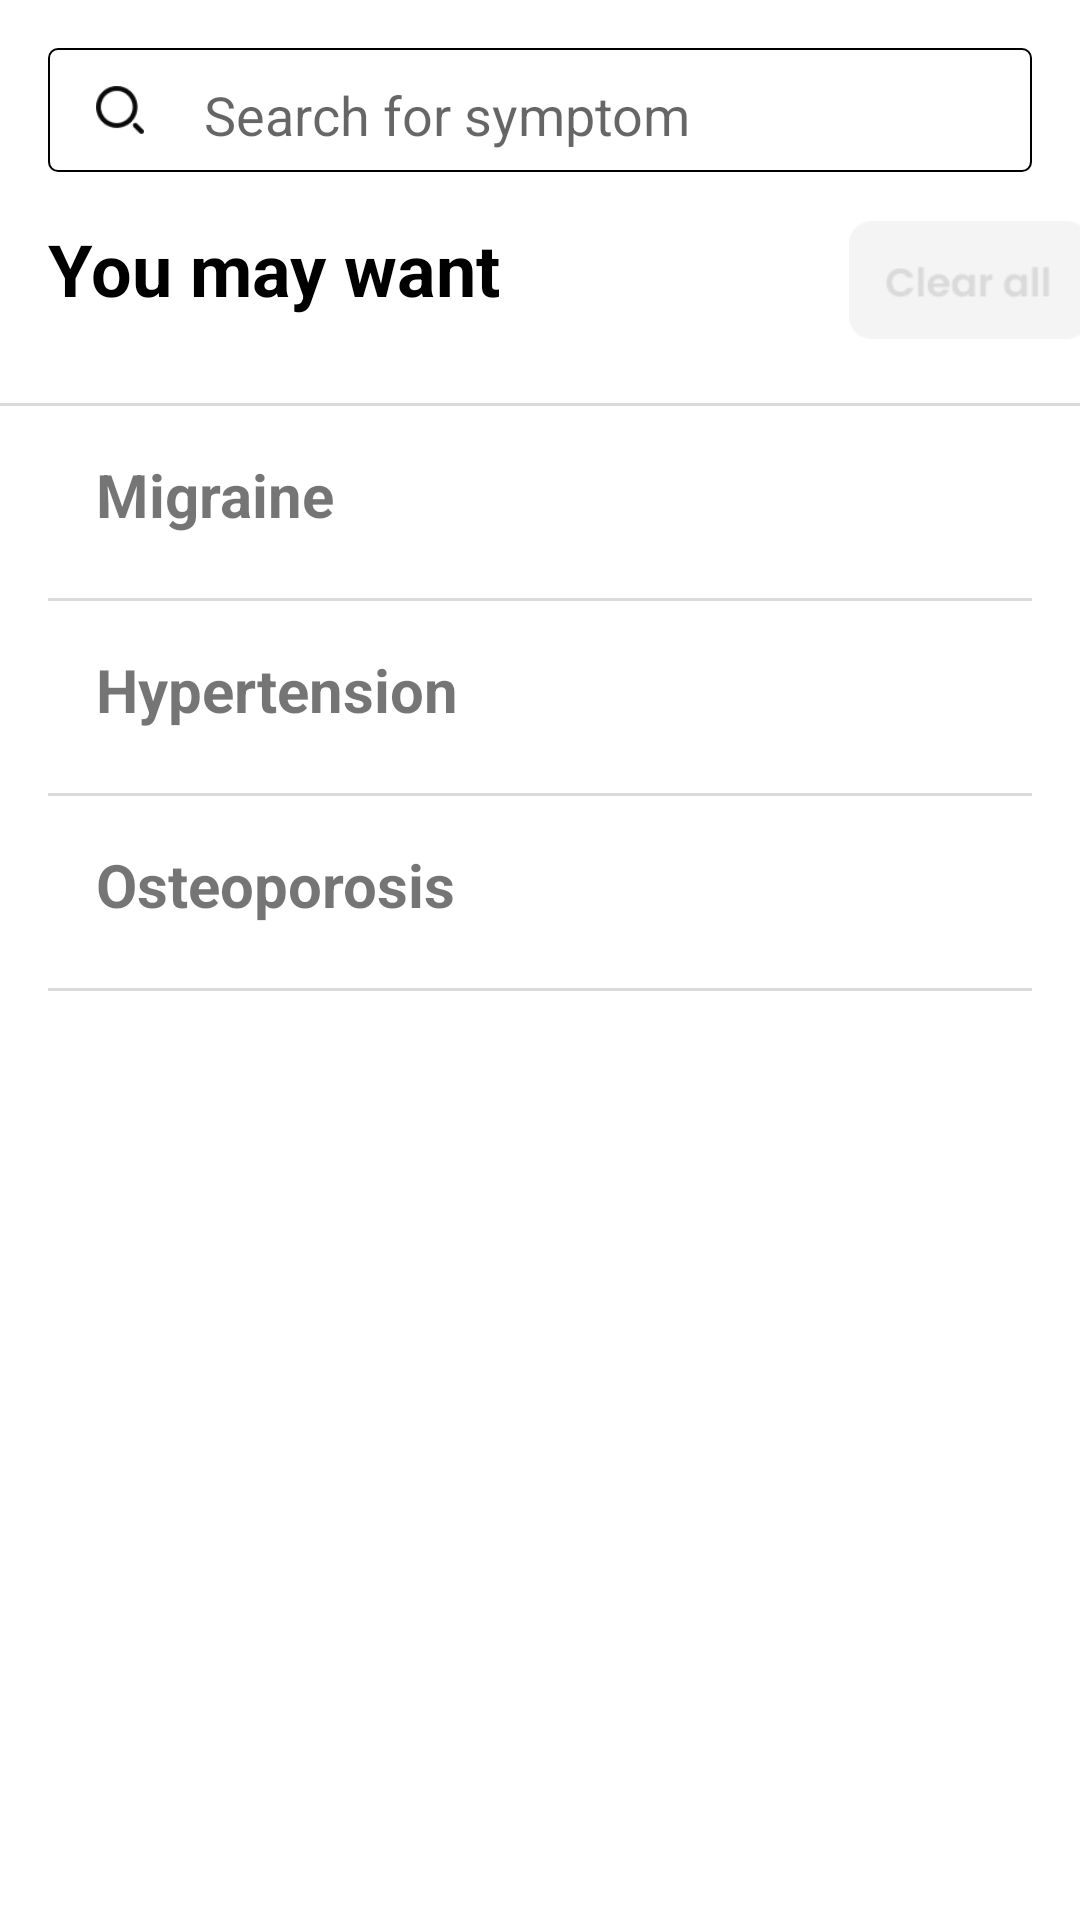

Layout XML and referenced resources for this Android screen:
<!-- AndroidManifest.xml: application theme Theme.GroupProject -->
<!-- res/layout/activity_chronic_search.xml -->
<?xml version="1.0" encoding="utf-8"?>
<androidx.constraintlayout.widget.ConstraintLayout xmlns:android="http://schemas.android.com/apk/res/android"
    xmlns:app="http://schemas.android.com/apk/res-auto"
    xmlns:tools="http://schemas.android.com/tools"
    android:layout_width="match_parent"
    android:layout_height="match_parent"
    tools:context=".chronic_search">
<LinearLayout
    android:layout_width="match_parent"
    android:layout_height="match_parent"
    android:orientation="vertical">
    <LinearLayout
        android:id="@+id/health_search_bar"
        android:layout_width="match_parent"
        android:layout_marginTop="16dp"
        android:layout_marginLeft="16dp"
        android:layout_marginRight="16dp"
        android:layout_height="wrap_content"
        android:background="@drawable/exercise_container"
        android:orientation="horizontal">
        <ImageView
            android:layout_width="16dp"
            android:layout_marginLeft="16dp"
            android:layout_gravity="center_vertical"
            android:layout_height="wrap_content"
            android:src="@drawable/ic_search"/>
        <EditText
            android:id="@+id/health_search_bar_edittext"
            android:layout_width="match_parent"
            android:layout_height="wrap_content"
            android:layout_marginLeft="16dp"
            android:backgroundTint="@color/white"
            android:layout_gravity="center_vertical"
            android:hint="Search for symptom" />
    </LinearLayout>
    <LinearLayout
        android:layout_width="match_parent"
        android:layout_height="wrap_content"
        android:orientation="horizontal">
        <TextView
            android:layout_width="wrap_content"
            android:layout_height="wrap_content"
            android:padding="16dp"
            android:text="You may want"
            android:textSize="24dp"
            android:textStyle="bold"
            android:textColor="@color/black">
        </TextView>

        <ImageView
            android:layout_width="80dp"
            android:layout_height="wrap_content"
            android:layout_marginLeft="100dp"
            android:src="@drawable/ic_clearall" />
    </LinearLayout>
    <View
        android:layout_width="match_parent"
        android:layout_height="1dp"
        android:layout_marginTop="5dp"
        android:background="#DADADA" />
    <LinearLayout
        android:layout_width="match_parent"
        android:layout_height="match_parent"
        android:paddingHorizontal="16dp"
        android:orientation="vertical">
        <TextView
            android:layout_width="wrap_content"
            android:layout_height="wrap_content"
            android:padding="16dp"
            android:text="Migraine"
            android:textSize="20dp"
            android:textStyle="bold">
        </TextView>
        <View
            android:layout_width="match_parent"
            android:layout_height="1dp"
            android:layout_marginTop="5dp"
            android:background="#DADADA" /><TextView
        android:layout_width="wrap_content"
        android:layout_height="wrap_content"
        android:padding="16dp"
        android:text="Hypertension"
        android:textSize="20dp"
        android:textStyle="bold">
    </TextView>
        <View
            android:layout_width="match_parent"
            android:layout_height="1dp"
            android:layout_marginTop="5dp"
            android:background="#DADADA" /><TextView
        android:layout_width="wrap_content"
        android:layout_height="wrap_content"
        android:padding="16dp"
        android:text="Osteoporosis"
        android:textSize="20dp"
        android:textStyle="bold">
    </TextView>
        <View
            android:layout_width="match_parent"
            android:layout_height="1dp"
            android:layout_marginTop="5dp"
            android:background="#DADADA" />
    </LinearLayout>

</LinearLayout>
</androidx.constraintlayout.widget.ConstraintLayout>
<!-- resources referenced by this layout -->
<resources>
  <!-- drawable exercise_container (drawable) -->
  <?xml version="1.0" encoding="utf-8"?>
  <shape xmlns:android="http://schemas.android.com/apk/res/android"
      android:shape="rectangle" >
      
      <solid  android:color="@android:color/white"/>
      
      <stroke android:width="2px"  android:color="@color/black"/>
      
      <corners android:radius="3dip" />
  </shape>
  <!-- drawable ic_clearall: png bitmap (drawable-v24, 1371 bytes) -->
  <!-- drawable ic_search: png bitmap (drawable-v24, 681 bytes) -->
  <style name="Theme.GroupProject" parent="Theme.MaterialComponents.DayNight.DarkActionBar">
  
      
          <item name="colorPrimary">#8883F0</item>
          <item name="colorPrimaryVariant">@color/purple_700</item>
          <item name="colorOnPrimary">@color/white</item>
          
          <item name="colorSecondary">@color/teal_200</item>
          <item name="colorSecondaryVariant">@color/teal_700</item>
          <item name="colorOnSecondary">@color/black</item>
          
          <item name="android:statusBarColor">?attr/colorPrimaryVariant</item>
          
      </style>
  <!-- not gathered from this repository: default colours our renderer supplied (Android Studio template values) -->
  <color name="purple_700">#FF3700B3</color>
  <color name="teal_200">#FF03DAC5</color>
  <color name="teal_700">#FF018786</color>
  <color name="black">#FF000000</color>
  <color name="white">#FFFFFFFF</color>
</resources>
